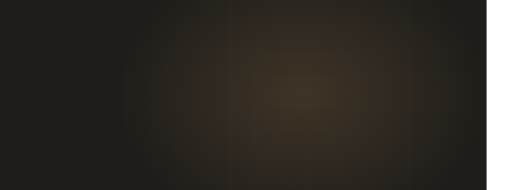
t = 0.00 s
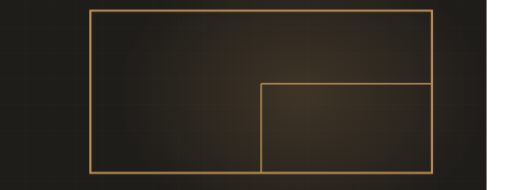
t = 3.80 s
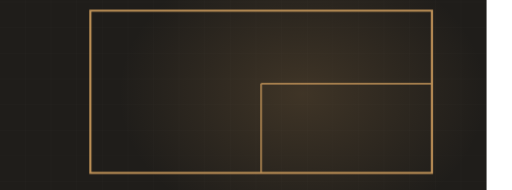
t = 4.16 s
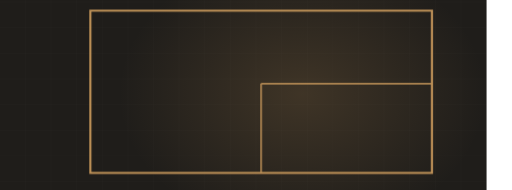
t = 4.89 s
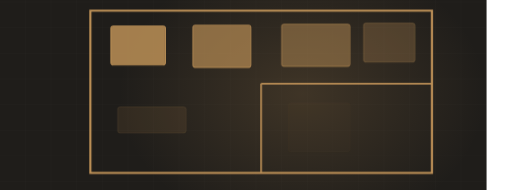
t = 6.50 s
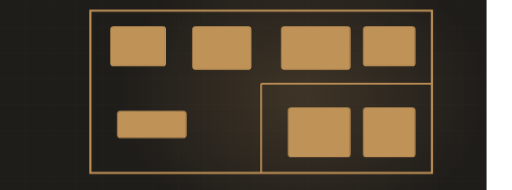
t = 8.42 s

The animated SVG that drew these frames (rendered in a browser with its animation timeline set to each time). Animation: 4 CSS @keyframes rules; frames cover the first 8.42 s, repeats indefinitely.

<svg xmlns="http://www.w3.org/2000/svg" viewBox="60 235 1200 445" width="1200" height="445" preserveAspectRatio="xMidYMid slice" role="img" aria-label="Remodel floor plan"><defs><radialGradient id="glow"><stop offset="0%" stop-color="#bf9258" stop-opacity=".20"/><stop offset="100%" stop-color="#bf9258" stop-opacity="0"/></radialGradient></defs><style>.dw{stroke-dasharray:100;stroke-dashoffset:100;animation:dw 10.39s ease-in-out infinite}@keyframes dw{0%{stroke-dashoffset:100}24%{stroke-dashoffset:0}84%{stroke-dashoffset:0;opacity:1}95%{stroke-dashoffset:0;opacity:0}100%{stroke-dashoffset:100;opacity:0}}.fx{opacity:0;animation:fx 10.39s ease-in-out infinite}@keyframes fx{0%,26%{opacity:0;transform:translateY(-12px)}42%{opacity:1;transform:translateY(0)}84%{opacity:1}95%,100%{opacity:0}}.wipe{transform-origin:left center;animation:wp 10.39s ease-in-out infinite}@keyframes wp{0%,14%{transform:scaleX(0)}52%{transform:scaleX(1)}86%{transform:scaleX(1);opacity:.26}96%,100%{opacity:0}}.sweepbar{opacity:0;animation:swb 10.39s ease-in-out infinite}@keyframes swb{0%,14%{transform:translateX(0);opacity:0}20%{opacity:1}56%{transform:translateX(760px);opacity:1}66%,100%{opacity:0}}@media (prefers-reduced-motion: reduce){*{animation:none!important}.dw{stroke-dashoffset:0!important}[class]{opacity:1!important}}</style><rect width="1200" height="900" fill="#1f1d1a"/><line x1="0" y1="0" x2="0" y2="900" stroke="#f4f3f0" stroke-width="1" opacity=".028"/><line x1="60" y1="0" x2="60" y2="900" stroke="#f4f3f0" stroke-width="1" opacity=".028"/><line x1="120" y1="0" x2="120" y2="900" stroke="#f4f3f0" stroke-width="1" opacity=".028"/><line x1="180" y1="0" x2="180" y2="900" stroke="#f4f3f0" stroke-width="1" opacity=".028"/><line x1="240" y1="0" x2="240" y2="900" stroke="#f4f3f0" stroke-width="1" opacity=".028"/><line x1="300" y1="0" x2="300" y2="900" stroke="#f4f3f0" stroke-width="1" opacity=".028"/><line x1="360" y1="0" x2="360" y2="900" stroke="#f4f3f0" stroke-width="1" opacity=".028"/><line x1="420" y1="0" x2="420" y2="900" stroke="#f4f3f0" stroke-width="1" opacity=".028"/><line x1="480" y1="0" x2="480" y2="900" stroke="#f4f3f0" stroke-width="1" opacity=".028"/><line x1="540" y1="0" x2="540" y2="900" stroke="#f4f3f0" stroke-width="1" opacity=".028"/><line x1="600" y1="0" x2="600" y2="900" stroke="#f4f3f0" stroke-width="1" opacity=".028"/><line x1="660" y1="0" x2="660" y2="900" stroke="#f4f3f0" stroke-width="1" opacity=".028"/><line x1="720" y1="0" x2="720" y2="900" stroke="#f4f3f0" stroke-width="1" opacity=".028"/><line x1="780" y1="0" x2="780" y2="900" stroke="#f4f3f0" stroke-width="1" opacity=".028"/><line x1="840" y1="0" x2="840" y2="900" stroke="#f4f3f0" stroke-width="1" opacity=".028"/><line x1="900" y1="0" x2="900" y2="900" stroke="#f4f3f0" stroke-width="1" opacity=".028"/><line x1="960" y1="0" x2="960" y2="900" stroke="#f4f3f0" stroke-width="1" opacity=".028"/><line x1="1020" y1="0" x2="1020" y2="900" stroke="#f4f3f0" stroke-width="1" opacity=".028"/><line x1="1080" y1="0" x2="1080" y2="900" stroke="#f4f3f0" stroke-width="1" opacity=".028"/><line x1="1140" y1="0" x2="1140" y2="900" stroke="#f4f3f0" stroke-width="1" opacity=".028"/><line x1="1200" y1="0" x2="1200" y2="900" stroke="#f4f3f0" stroke-width="1" opacity=".028"/><line x1="0" y1="0" x2="1200" y2="0" stroke="#f4f3f0" stroke-width="1" opacity=".028"/><line x1="0" y1="60" x2="1200" y2="60" stroke="#f4f3f0" stroke-width="1" opacity=".028"/><line x1="0" y1="120" x2="1200" y2="120" stroke="#f4f3f0" stroke-width="1" opacity=".028"/><line x1="0" y1="180" x2="1200" y2="180" stroke="#f4f3f0" stroke-width="1" opacity=".028"/><line x1="0" y1="240" x2="1200" y2="240" stroke="#f4f3f0" stroke-width="1" opacity=".028"/><line x1="0" y1="300" x2="1200" y2="300" stroke="#f4f3f0" stroke-width="1" opacity=".028"/><line x1="0" y1="360" x2="1200" y2="360" stroke="#f4f3f0" stroke-width="1" opacity=".028"/><line x1="0" y1="420" x2="1200" y2="420" stroke="#f4f3f0" stroke-width="1" opacity=".028"/><line x1="0" y1="480" x2="1200" y2="480" stroke="#f4f3f0" stroke-width="1" opacity=".028"/><line x1="0" y1="540" x2="1200" y2="540" stroke="#f4f3f0" stroke-width="1" opacity=".028"/><line x1="0" y1="600" x2="1200" y2="600" stroke="#f4f3f0" stroke-width="1" opacity=".028"/><line x1="0" y1="660" x2="1200" y2="660" stroke="#f4f3f0" stroke-width="1" opacity=".028"/><line x1="0" y1="720" x2="1200" y2="720" stroke="#f4f3f0" stroke-width="1" opacity=".028"/><line x1="0" y1="780" x2="1200" y2="780" stroke="#f4f3f0" stroke-width="1" opacity=".028"/><line x1="0" y1="840" x2="1200" y2="840" stroke="#f4f3f0" stroke-width="1" opacity=".028"/><line x1="0" y1="900" x2="1200" y2="900" stroke="#f4f3f0" stroke-width="1" opacity=".028"/><ellipse cx="768" cy="455" rx="430" ry="330" fill="url(#glow)"/><path class="dw" d="M272,640 L272,260 L1072,260 L1072,640 Z" pathLength="100" stroke="#bf9258" stroke-width="5" fill="none" style="animation-delay:0s"/><path class="dw" d="M672,640 L672,431" pathLength="100" stroke="#bf9258" stroke-width="4" opacity=".8" fill="none" style="animation-delay:1.1s"/><path class="dw" d="M672,431 L1072,431" pathLength="100" stroke="#bf9258" stroke-width="4" opacity=".8" fill="none" style="animation-delay:1.4s"/><rect class="fx" x="320" y="298" width="128" height="91" rx="6" fill="#bf9258" opacity=".2" style="animation-delay:2.60s"/><rect class="fx" x="320" y="298" width="128" height="91" rx="6" fill="none" stroke="#bf9258" stroke-width="2.4" opacity=".78" style="animation-delay:2.60s"/><rect class="fx" x="512" y="298" width="136" height="99" rx="6" fill="#bf9258" opacity=".2" style="animation-delay:2.80s"/><rect class="fx" x="512" y="298" width="136" height="99" rx="6" fill="none" stroke="#bf9258" stroke-width="2.4" opacity=".78" style="animation-delay:2.80s"/><rect class="fx" x="720" y="298" width="160" height="99" rx="6" fill="#bf9258" opacity=".2" style="animation-delay:3.00s"/><rect class="fx" x="720" y="298" width="160" height="99" rx="6" fill="none" stroke="#bf9258" stroke-width="2.4" opacity=".78" style="animation-delay:3.00s"/><rect class="fx" x="912" y="298" width="120" height="91" rx="6" fill="#bf9258" opacity=".2" style="animation-delay:3.20s"/><rect class="fx" x="912" y="298" width="120" height="91" rx="6" fill="none" stroke="#bf9258" stroke-width="2.4" opacity=".78" style="animation-delay:3.20s"/><rect class="fx" x="336" y="496" width="160" height="61" rx="6" fill="#bf9258" opacity=".2" style="animation-delay:3.40s"/><rect class="fx" x="336" y="496" width="160" height="61" rx="6" fill="none" stroke="#bf9258" stroke-width="2.4" opacity=".78" style="animation-delay:3.40s"/><rect class="fx" x="736" y="488" width="144" height="114" rx="6" fill="#bf9258" opacity=".2" style="animation-delay:3.60s"/><rect class="fx" x="736" y="488" width="144" height="114" rx="6" fill="none" stroke="#bf9258" stroke-width="2.4" opacity=".78" style="animation-delay:3.60s"/><rect class="fx" x="912" y="488" width="120" height="114" rx="6" fill="#bf9258" opacity=".2" style="animation-delay:3.80s"/><rect class="fx" x="912" y="488" width="120" height="114" rx="6" fill="none" stroke="#bf9258" stroke-width="2.4" opacity=".78" style="animation-delay:3.80s"/></svg>
